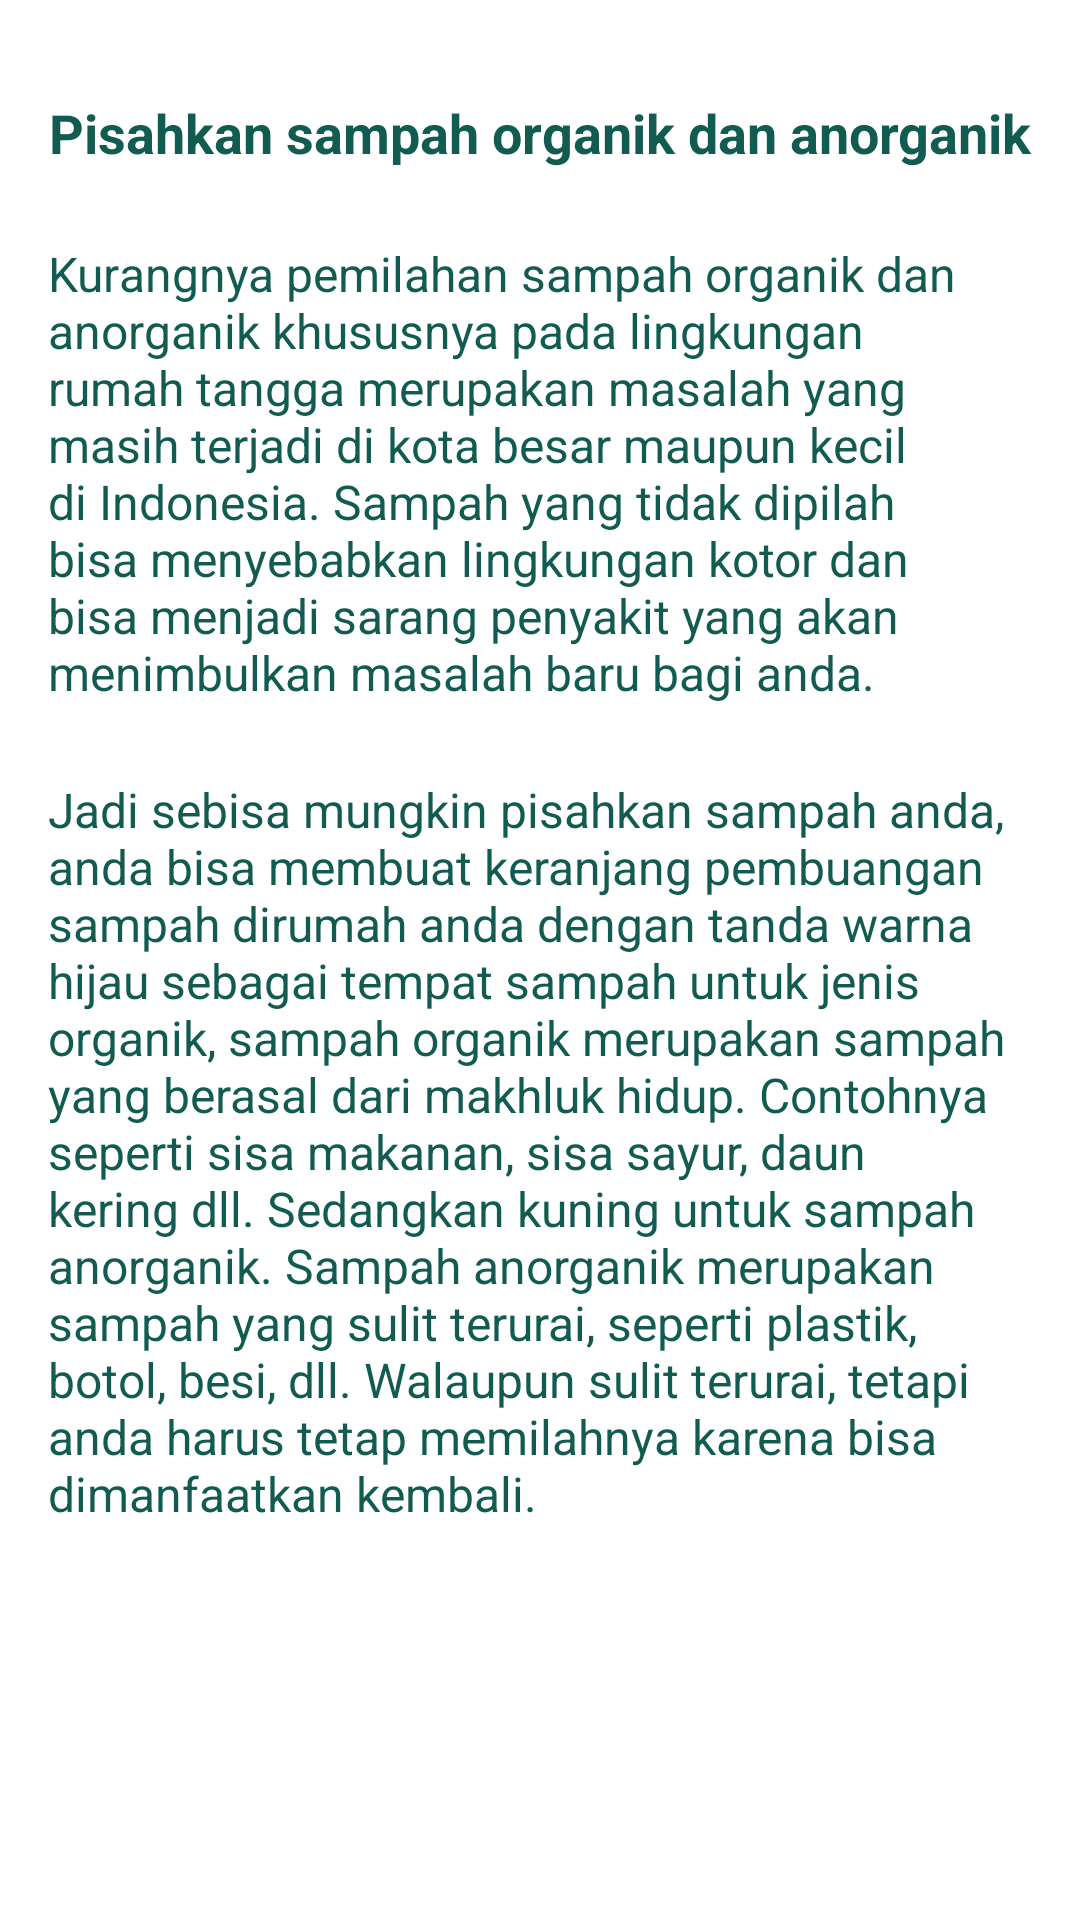

This screen was rendered from an Android layout file. Write that file and the resources it references.
<!-- AndroidManifest.xml: application theme Theme.WasteClassificationApps -->
<!-- res/layout/activity_deatil_tips1.xml -->
<?xml version="1.0" encoding="utf-8"?>
<androidx.constraintlayout.widget.ConstraintLayout xmlns:android="http://schemas.android.com/apk/res/android"
    xmlns:app="http://schemas.android.com/apk/res-auto"
    xmlns:tools="http://schemas.android.com/tools"
    android:layout_width="match_parent"
    android:layout_height="match_parent"
    tools:context=".infoTips.DeatilTips1Activity">

    <ImageView
        android:id="@+id/imageView2"
        android:layout_width="match_parent"
        android:layout_height="wrap_content"
        android:scaleType="centerCrop"
        app:layout_constraintEnd_toEndOf="parent"
        app:layout_constraintStart_toStartOf="parent"
        app:layout_constraintTop_toTopOf="parent"
        app:srcCompat="@drawable/img_detail_tips1" />

    <TextView
        android:id="@+id/textView10"
        android:layout_width="wrap_content"
        android:layout_height="wrap_content"
        android:layout_marginTop="32dp"
        android:text="@string/desc_tips1"
        android:textSize="18sp"
        android:textStyle="bold"
        android:textColor="@color/dark_green"
        app:layout_constraintEnd_toEndOf="parent"
        app:layout_constraintStart_toStartOf="parent"
        app:layout_constraintTop_toBottomOf="@+id/imageView2" />

    <TextView
        android:id="@+id/textView11"
        android:layout_width="match_parent"
        android:layout_height="wrap_content"
        android:layout_marginStart="16dp"
        android:layout_marginTop="24dp"
        android:layout_marginEnd="16dp"
        android:text="@string/tips1_par1"
        android:textAlignment="viewStart"
        android:textSize="16sp"
        android:textColor="@color/dark_green"
        app:layout_constraintEnd_toEndOf="parent"
        app:layout_constraintStart_toStartOf="parent"
        app:layout_constraintTop_toBottomOf="@+id/textView10" />

    <TextView
        android:id="@+id/textView12"
        android:layout_width="match_parent"
        android:layout_height="wrap_content"
        android:layout_marginStart="16dp"
        android:layout_marginTop="24dp"
        android:layout_marginEnd="16dp"
        android:text="@string/tips1_par2"
        android:textColor="@color/dark_green"
        android:textAlignment="viewStart"
        android:textSize="16sp"
        app:layout_constraintEnd_toEndOf="parent"
        app:layout_constraintStart_toStartOf="parent"
        app:layout_constraintTop_toBottomOf="@+id/textView11" />

</androidx.constraintlayout.widget.ConstraintLayout>
<!-- resources referenced by this layout -->
<resources>
  <color name="dark_green">#125B50</color>
  <string name="desc_tips1">Pisahkan sampah organik dan anorganik</string>
  <string name="tips1_par1">Kurangnya pemilahan sampah organik dan anorganik khususnya pada lingkungan rumah tangga merupakan masalah yang masih terjadi di kota besar maupun kecil di Indonesia. Sampah yang tidak dipilah bisa menyebabkan lingkungan kotor dan bisa menjadi sarang penyakit yang akan menimbulkan masalah baru bagi anda.</string>
  <string name="tips1_par2">Jadi sebisa mungkin pisahkan sampah anda, anda bisa membuat keranjang pembuangan sampah dirumah anda dengan tanda warna hijau sebagai tempat sampah untuk jenis organik, sampah organik merupakan sampah yang berasal dari makhluk hidup. Contohnya seperti sisa makanan, sisa sayur, daun kering dll. Sedangkan kuning untuk sampah anorganik. Sampah anorganik merupakan sampah yang sulit terurai, seperti plastik, botol, besi, dll. Walaupun sulit terurai, tetapi anda harus tetap memilahnya karena bisa dimanfaatkan kembali.</string>
  <style name="Theme.WasteClassificationApps" parent="Theme.MaterialComponents.DayNight.DarkActionBar">
          
          <item name="colorPrimary">@color/dark_green</item>
          <item name="colorPrimaryVariant">@color/dark_green</item>
          <item name="colorOnPrimary">@color/white</item>
          
          <item name="colorSecondary">@color/yellow</item>
          <item name="colorSecondaryVariant">@color/teal_700</item>
          <item name="colorOnSecondary">@color/black</item>
          
          <item name="android:statusBarColor" tools:targetApi="l">?attr/colorPrimaryVariant</item>
          
      </style>
  <color name="white">#FFFFFFFF</color>
  <color name="yellow">#F8B400</color>
  <color name="teal_700">#FF018786</color>
  <color name="black">#FF000000</color>
</resources>
